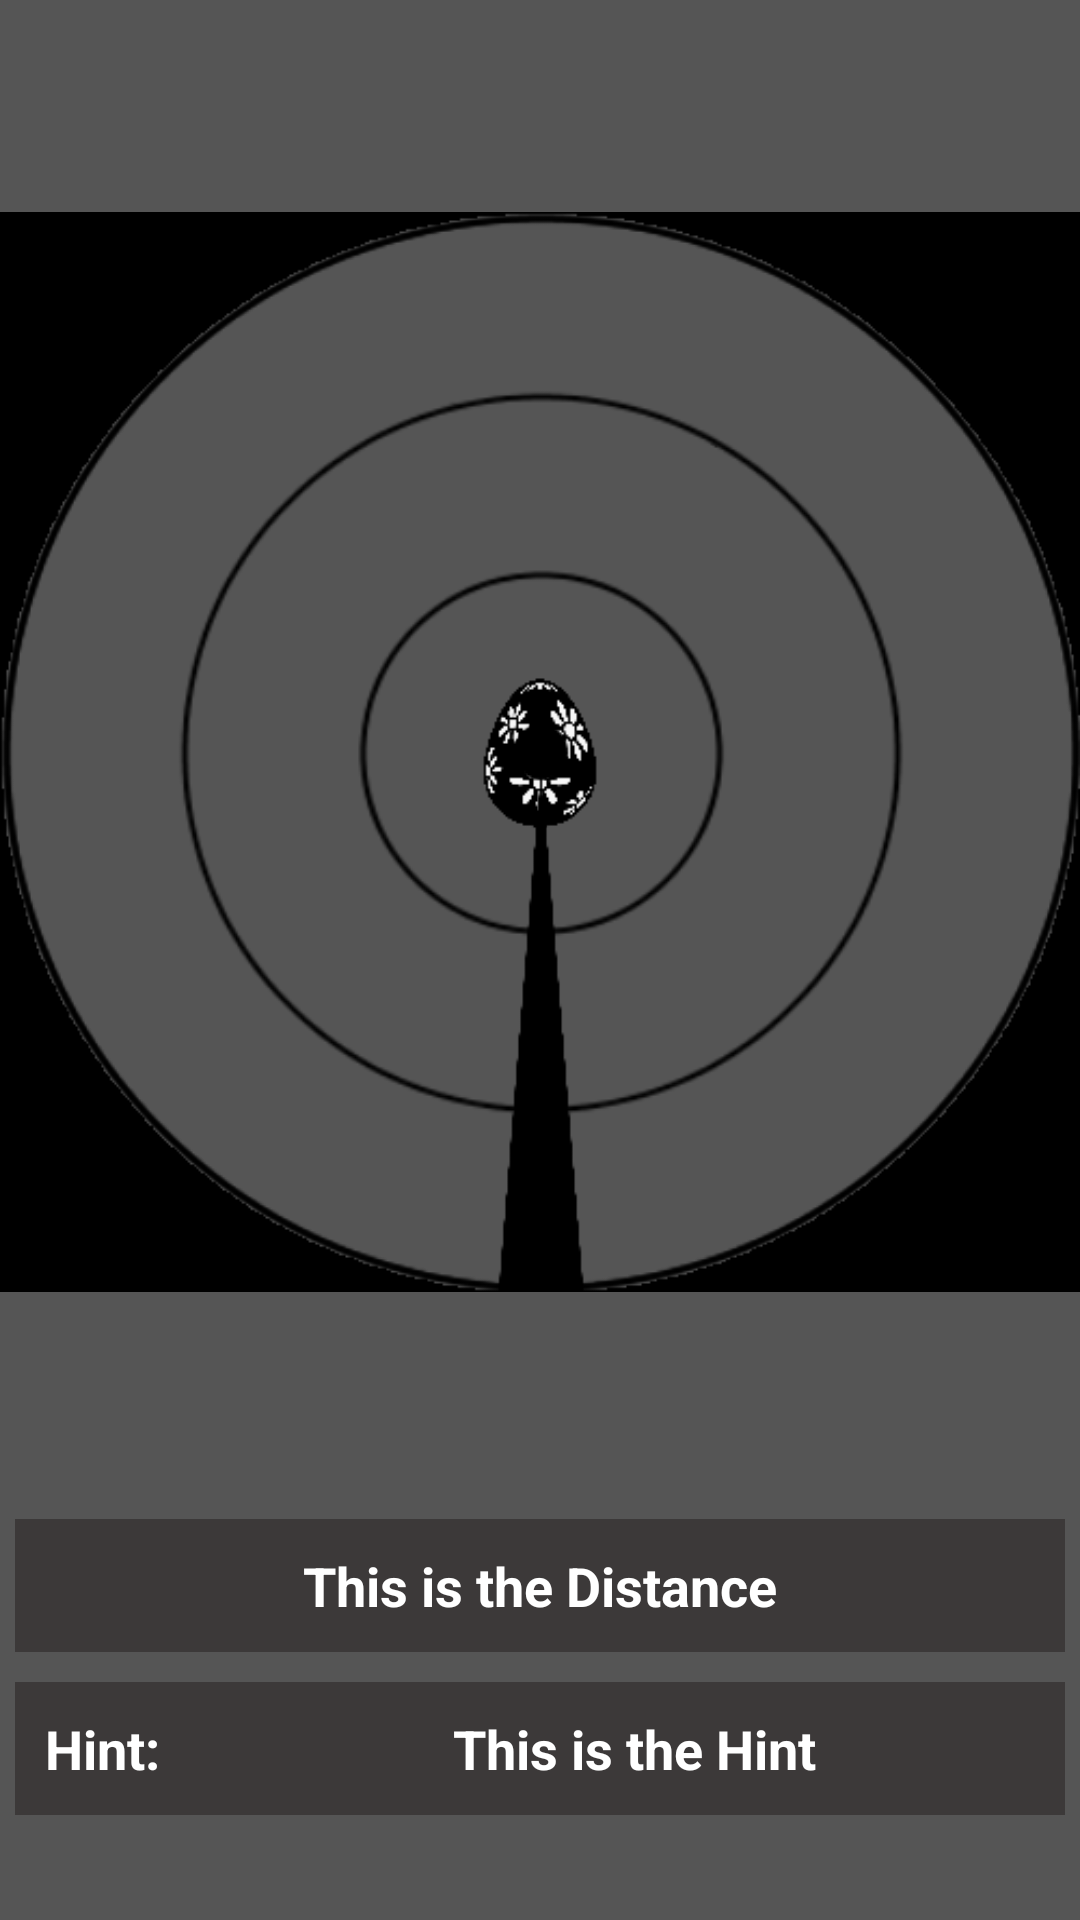

Layout XML and referenced resources for this Android screen:
<!-- AndroidManifest.xml: application theme Theme.EasterHunt -->
<!-- res/layout/activity_main.xml -->
<?xml version="1.0" encoding="utf-8"?>
<androidx.constraintlayout.widget.ConstraintLayout xmlns:android="http://schemas.android.com/apk/res/android"
    xmlns:app="http://schemas.android.com/apk/res-auto"
    xmlns:tools="http://schemas.android.com/tools"
    android:layout_width="match_parent"
    android:layout_height="match_parent"
    android:background="#555555"
    android:textAlignment="center"
    tools:context=".MainActivity">

    <LinearLayout
        android:id="@+id/UIBackground"
        android:layout_width="wrap_content"
        android:layout_height="wrap_content"
        android:orientation="vertical"
        app:layout_constraintBottom_toTopOf="@+id/linearLayout4"
        app:layout_constraintEnd_toEndOf="parent"
        app:layout_constraintStart_toStartOf="parent"
        app:layout_constraintTop_toTopOf="parent">

        <FrameLayout
            android:layout_width="match_parent"
            android:layout_height="match_parent"
            android:layout_weight="1">

            <ImageView
                android:id="@+id/imageView4"
                android:layout_width="wrap_content"
                android:layout_height="wrap_content"
                app:srcCompat="@drawable/egg_border" />

            <ImageView
                android:id="@+id/RadarImage"
                android:layout_width="wrap_content"
                android:layout_height="wrap_content"
                android:layout_weight="1"
                app:srcCompat="@drawable/radar_overlay" />
        </FrameLayout>

    </LinearLayout>

    <LinearLayout
        android:id="@+id/linearLayout4"
        android:layout_width="match_parent"
        android:layout_height="wrap_content"
        android:layout_weight="1"
        app:layout_constraintBottom_toTopOf="@+id/linearLayout2"
        app:layout_constraintEnd_toEndOf="parent"
        app:layout_constraintStart_toStartOf="parent">

        <TextView
            android:id="@+id/DistanceText"
            android:layout_width="wrap_content"
            android:layout_height="match_parent"
            android:layout_marginLeft="5dp"
            android:layout_marginTop="5dp"
            android:layout_marginRight="5dp"
            android:layout_marginBottom="5dp"
            android:layout_weight="1"
            android:autoText="false"
            android:background="#3C3939"
            android:gravity="center"
            android:padding="10dp"
            android:text="This is the Distance"
            android:textAlignment="center"
            android:textColor="#FFFFFF"
            android:textSize="18sp"
            android:textStyle="bold" />

    </LinearLayout>

    <LinearLayout
        android:id="@+id/linearLayout2"
        android:layout_width="match_parent"
        android:layout_height="wrap_content"
        android:layout_weight="1"
        android:orientation="horizontal"
        app:layout_constraintBottom_toTopOf="@+id/horizontalScrollView"
        tools:layout_editor_absoluteX="16dp">

        <TextView
            android:id="@+id/hintTitle"
            android:layout_width="wrap_content"
            android:layout_height="match_parent"
            android:layout_marginLeft="5dp"
            android:layout_marginTop="5dp"
            android:layout_marginBottom="5dp"
            android:background="#3C3939"
            android:backgroundTint="#3C3939"
            android:gravity="center"
            android:maxEms="5"
            android:padding="10dp"
            android:paddingEnd="10dp"
            android:paddingRight="10dp"
            android:scrollHorizontally="false"
            android:singleLine="true"
            android:text="Hint: "
            android:textAlignment="center"
            android:textColor="#FFFFFF"
            android:textSize="18sp"
            android:textStyle="bold" />

        <TextView
            android:id="@+id/HintTextBox"
            android:layout_width="match_parent"
            android:layout_height="wrap_content"
            android:layout_marginTop="5dp"
            android:layout_marginRight="5dp"
            android:layout_marginBottom="5dp"
            android:layout_weight="1"
            android:background="#3C3939"
            android:backgroundTint="#3C3939"
            android:gravity="center"
            android:maxEms="5"
            android:paddingTop="10dp"
            android:paddingBottom="10dp"
            android:scrollHorizontally="false"
            android:singleLine="false"
            android:text="This is the Hint"
            android:textAlignment="center"
            android:textColor="#FFFFFF"
            android:textSize="18sp"
            android:textStyle="bold" />
    </LinearLayout>

    <HorizontalScrollView
        android:id="@+id/horizontalScrollView"
        android:layout_width="match_parent"
        android:layout_height="wrap_content"
        android:paddingBottom="20dp"
        app:layout_constraintBottom_toBottomOf="parent"
        tools:layout_editor_absoluteX="0dp">

        <LinearLayout
            android:layout_width="wrap_content"
            android:layout_height="match_parent"
            android:layout_gravity="center|center_vertical"
            android:orientation="vertical">

            <LinearLayout
                android:id="@+id/HintButtons"
                android:layout_width="match_parent"
                android:layout_height="wrap_content"
                android:layout_gravity="center"
                android:layout_margin="5dp"
                android:gravity="center|center_horizontal|center_vertical"
                android:orientation="horizontal"
                android:scrollbarAlwaysDrawHorizontalTrack="true" />
        </LinearLayout>
    </HorizontalScrollView>

</androidx.constraintlayout.widget.ConstraintLayout>
<!-- resources referenced by this layout -->
<resources>
  <!-- drawable egg_border: png bitmap (drawable, 21868 bytes) -->
  <!-- drawable radar_overlay: png bitmap (drawable, 28071 bytes) -->
  <style name="Theme.EasterHunt" parent="Theme.MaterialComponents.DayNight.DarkActionBar">
          
          <item name="colorPrimary">@color/purple_500</item>
          <item name="colorPrimaryVariant">@color/purple_700</item>
          <item name="colorOnPrimary">@color/white</item>
          
          <item name="colorSecondary">@color/teal_200</item>
          <item name="colorSecondaryVariant">@color/teal_700</item>
          <item name="colorOnSecondary">@color/black</item>
          
          <item name="android:statusBarColor" tools:targetApi="l">?attr/colorPrimaryVariant</item>
          
      </style>
  <color name="purple_500">#FF6200EE</color>
  <color name="purple_700">#FF3700B3</color>
  <color name="white">#FFFFFFFF</color>
  <color name="teal_200">#FF03DAC5</color>
  <color name="teal_700">#FF018786</color>
  <color name="black">#FF000000</color>
</resources>
